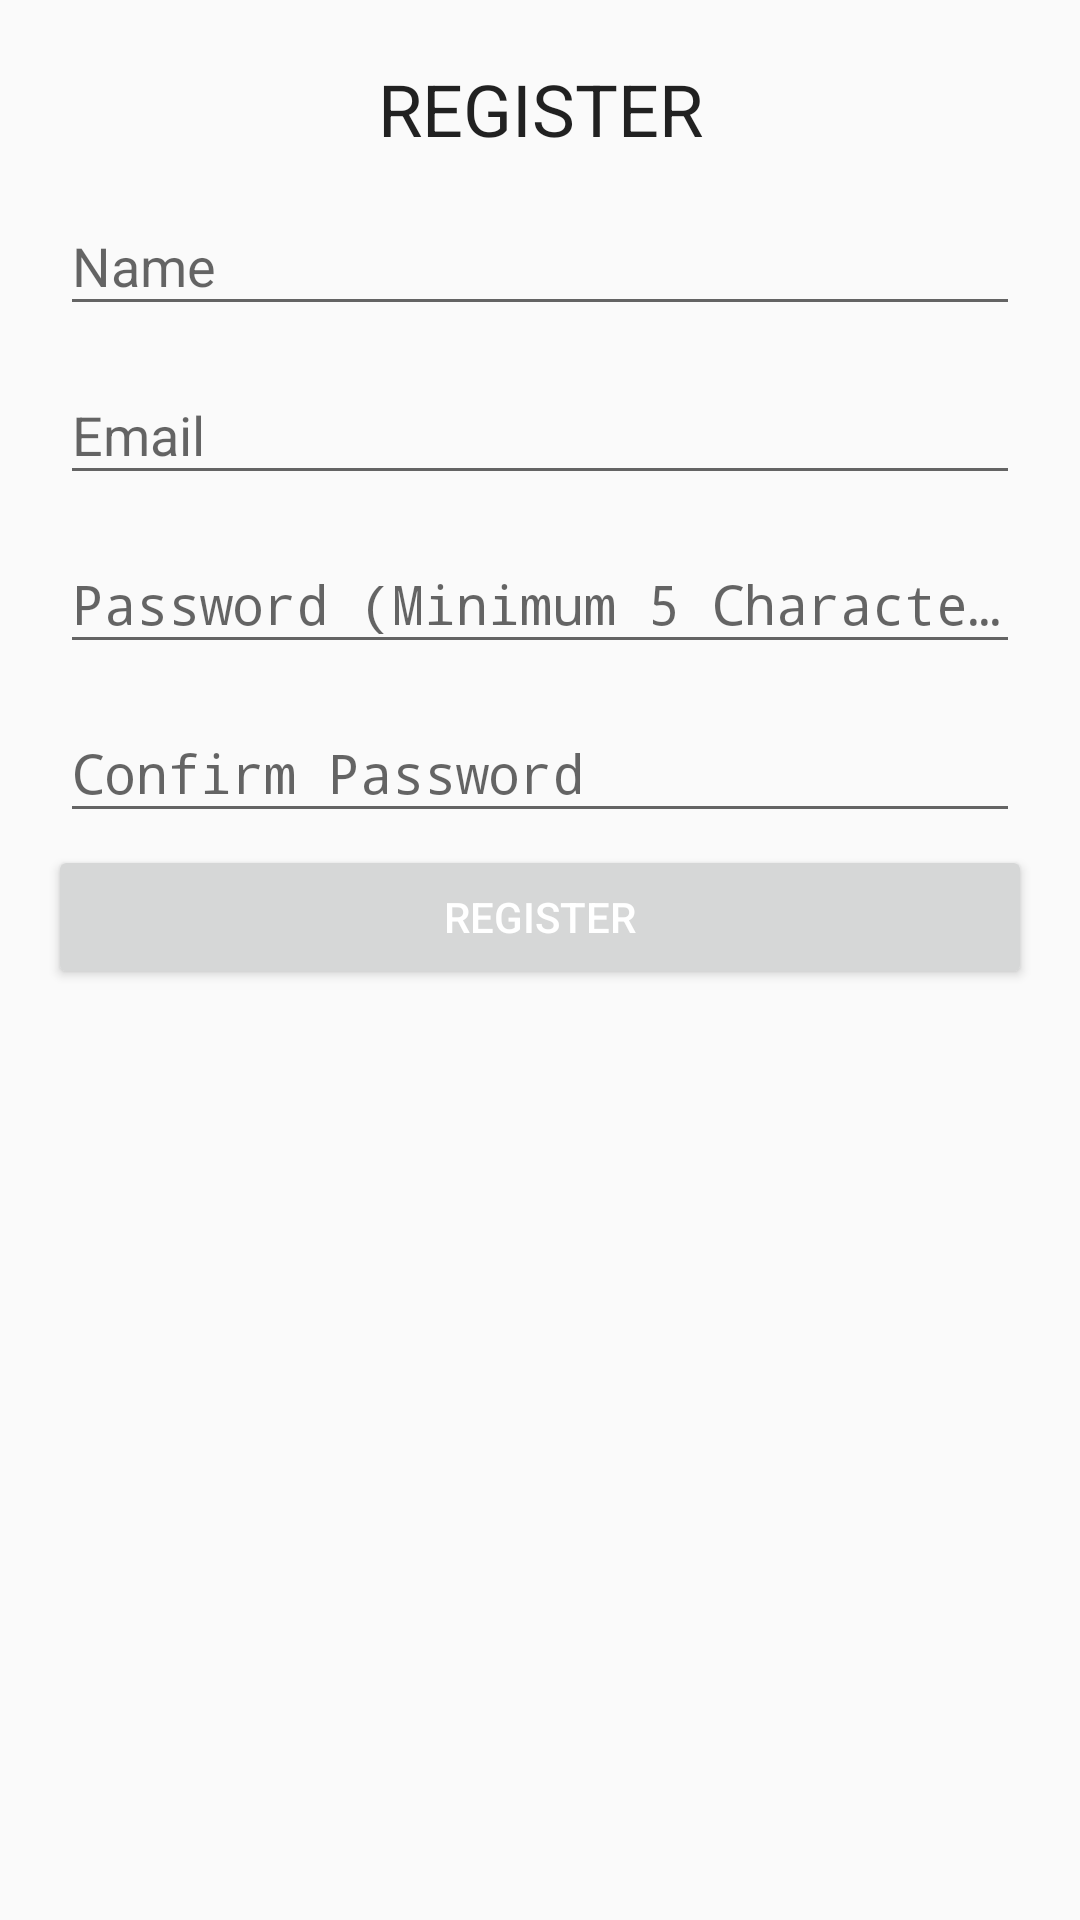

Reconstruct the res/layout file that produces this screen, plus the resources it refers to.
<!-- AndroidManifest.xml: application theme AppTheme -->
<!-- res/layout/activity_register_user.xml -->
<?xml version="1.0" encoding="utf-8"?>
<layout xmlns:android="http://schemas.android.com/apk/res/android">
    <ScrollView
        xmlns:tools="http://schemas.android.com/tools"
        tools:context=".view.RegisterUserActivity"
        android:layout_width="match_parent"
        android:layout_height="match_parent">

        <LinearLayout
            android:layout_width="match_parent"
            android:layout_height="wrap_content"
            android:layout_margin="@dimen/parent_layout_margin"
            android:orientation="vertical">

            <TextView
                android:layout_width="match_parent"
                android:layout_height="wrap_content"
                android:text="REGISTER"
                android:layout_margin="@dimen/vertical_spacing_between_views"
                android:textAppearance="@style/TextAppearance.AppCompat.Headline"
                android:gravity="center"/>

            <com.google.android.material.textfield.TextInputLayout
                android:layout_width="match_parent"
                android:layout_height="wrap_content"
                android:id="@+id/registerUserNameTIL">
                <EditText
                    android:layout_width="match_parent"
                    android:layout_height="wrap_content"
                    android:hint="@string/name_hint_et_txt"
                    android:id="@+id/registerUserNameET"
                    android:layout_margin="@dimen/vertical_spacing_between_views"/>
            </com.google.android.material.textfield.TextInputLayout>

            <com.google.android.material.textfield.TextInputLayout
                android:layout_width="match_parent"
                android:layout_height="wrap_content"
                android:id="@+id/registerUserEmailTIL">
                <EditText
                    android:layout_width="match_parent"
                    android:layout_height="wrap_content"
                    android:hint="@string/email_et_hint"
                    android:id="@+id/registerUserEmailET"
                    android:inputType="textEmailAddress"
                    android:layout_margin="@dimen/vertical_spacing_between_views"/>
            </com.google.android.material.textfield.TextInputLayout>

            <com.google.android.material.textfield.TextInputLayout
                android:layout_width="match_parent"
                android:layout_height="wrap_content"
                android:id="@+id/registerUserPasswordTIL">
                <EditText
                    android:layout_width="match_parent"
                    android:layout_height="wrap_content"
                    android:hint="@string/password_hint_et_txt"
                    android:inputType="textPassword"
                    android:id="@+id/registerUserPasswordET"
                    android:layout_margin="@dimen/vertical_spacing_between_views"/>
            </com.google.android.material.textfield.TextInputLayout>

            <com.google.android.material.textfield.TextInputLayout
                android:layout_width="match_parent"
                android:layout_height="wrap_content"
                android:id="@+id/registerUserConfirmPasswordTIL">
                <EditText
                    android:layout_width="match_parent"
                    android:layout_height="wrap_content"
                    android:inputType="textPassword"
                    android:hint="@string/confirm_password_et_txt"
                    android:id="@+id/registerUserConfirmPasswordET"
                    android:layout_margin="@dimen/vertical_spacing_between_views"/>
            </com.google.android.material.textfield.TextInputLayout>

            <Button
                android:layout_width="match_parent"
                android:layout_height="wrap_content"
                android:text="@string/register_btn_txt"
                style="@style/CustomButton"
                android:layout_marginBottom="@dimen/parent_layout_margin"
                android:onClick="registerClicked"/>

        </LinearLayout>
    </ScrollView>
</layout>
<!-- resources referenced by this layout -->
<resources>
  <dimen name="parent_layout_margin">16dp</dimen>
  <dimen name="vertical_spacing_between_views">4dp</dimen>
  <string name="confirm_password_et_txt">Confirm Password</string>
  <string name="email_et_hint">Email</string>
  <string name="name_hint_et_txt">Name</string>
  <string name="password_hint_et_txt">Password (Minimum 5 Characters)</string>
  <string name="register_btn_txt">REGISTER</string>
  <style name="CustomButton" parent="Widget.AppCompat.Button">
          <item name="android:textColor">#ffffff</item>
          <item name="backgroundTint">@color/turqouise</item>
      </style>
  <style name="AppTheme" parent="Theme.AppCompat.Light.DarkActionBar">
          
          <item name="colorPrimary">@color/colorPrimary</item>
          <item name="colorPrimaryDark">@color/colorPrimaryDark</item>
          <item name="colorAccent">@color/colorAccent</item>
      </style>
  <color name="turqouise">#00aed6</color>
  <color name="colorPrimary">#6200EE</color>
  <color name="colorPrimaryDark">#3700B3</color>
  <color name="colorAccent">#03DAC5</color>
</resources>
